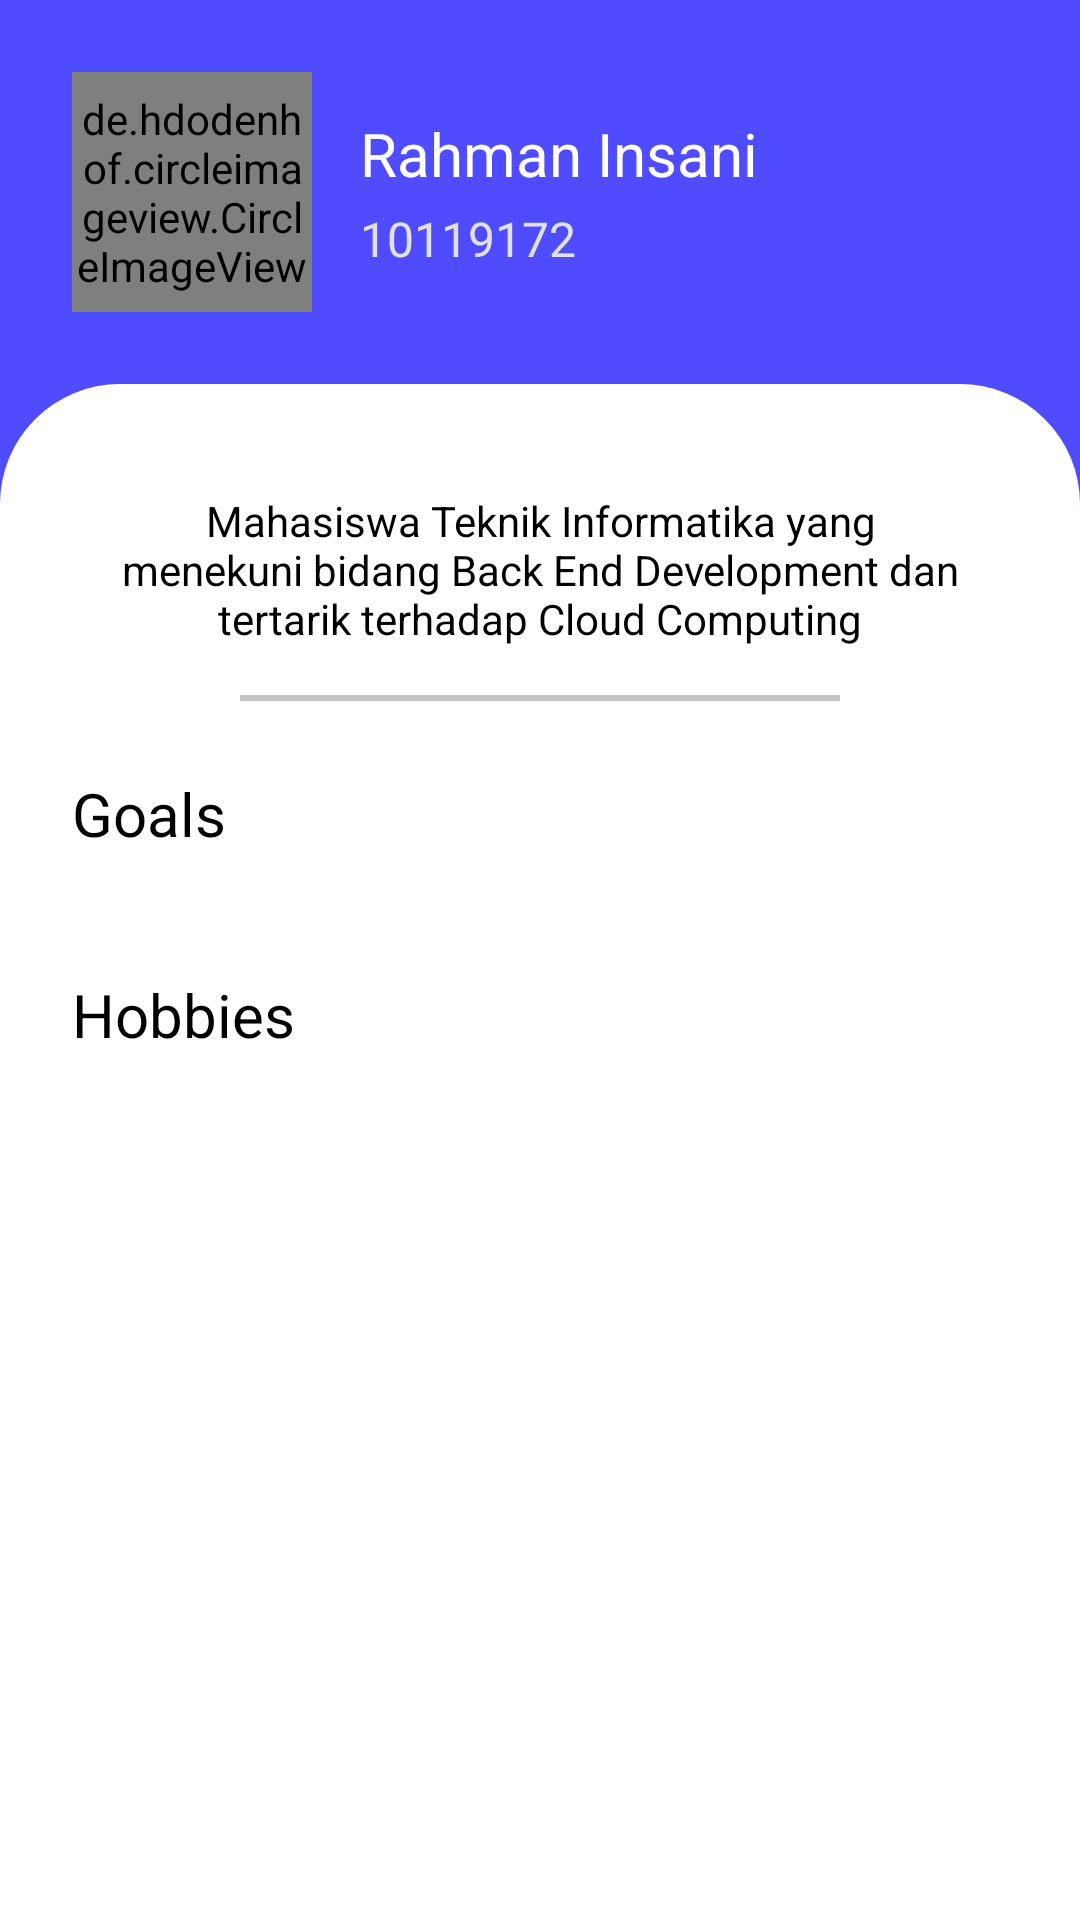

Produce the Android XML layout that renders to this screen, including the resource entries it uses.
<!-- AndroidManifest.xml: application theme Theme.10119172UTS -->
<!-- res/layout/fragment_home.xml -->
<?xml version="1.0" encoding="utf-8"?>
<RelativeLayout xmlns:android="http://schemas.android.com/apk/res/android"
    xmlns:tools="http://schemas.android.com/tools"
    android:layout_width="match_parent"
    android:layout_height="match_parent"
    tools:context=".fragment.HomeFragment"
    android:background="@color/colorBlue">

    <LinearLayout
        android:id="@+id/home_header"
        android:layout_width="match_parent"
        android:layout_height="wrap_content"
        android:layout_marginHorizontal="@dimen/dimen24"
        android:layout_marginVertical="@dimen/dimen24"
        android:layout_alignParentTop="true"
        android:orientation="horizontal">

        <de.hdodenhof.circleimageview.CircleImageView
            android:id="@+id/profile_image"
            android:layout_width="@dimen/dimen80"
            android:layout_height="@dimen/dimen80"
            android:src="@drawable/rahman_insani" />

        <LinearLayout
            android:layout_width="match_parent"
            android:layout_height="wrap_content"
            android:orientation="vertical"
            android:layout_gravity="center"
            android:layout_marginStart="@dimen/dimen16">

            <TextView
                android:id="@+id/user_name"
                android:layout_width="wrap_content"
                android:layout_height="wrap_content"
                android:text="@string/app_name"
                style="@style/TextNunitoBoldWhite20" />

            <TextView
                android:id="@+id/user_profession"
                android:layout_width="wrap_content"
                android:layout_height="wrap_content"
                android:text="@string/nim"
                android:layout_marginTop="@dimen/dimen4"
                style="@style/TextRubikRegularGray16" />

        </LinearLayout>

    </LinearLayout>

    <RelativeLayout
        android:id="@+id/home_body"
        android:layout_width="match_parent"
        android:layout_height="match_parent"
        android:layout_below="@+id/home_header"
        android:background="@drawable/home_body">

        <androidx.core.widget.NestedScrollView
            android:layout_width="match_parent"
            android:layout_height="match_parent">

            <RelativeLayout
                android:layout_width="match_parent"
                android:layout_height="wrap_content">

                <LinearLayout
                    android:id="@+id/about_me"
                    android:layout_width="match_parent"
                    android:layout_height="wrap_content"
                    android:layout_centerHorizontal="true"
                    android:layout_marginHorizontal="@dimen/dimen40"
                    android:layout_marginVertical="@dimen/dimen24"
                    android:orientation="vertical">

                    <TextView
                        android:id="@+id/about_me_body"
                        style="@style/TextRubikRegularBlack14"
                        android:layout_width="wrap_content"
                        android:layout_height="wrap_content"
                        android:layout_gravity="center"
                        android:layout_marginTop="@dimen/dimen12"
                        android:textAlignment="center"
                        android:text="@string/about_me_body" />

                    <View
                        android:layout_width="@dimen/dimen200"
                        android:layout_height="@dimen/dimen2"
                        android:layout_marginTop="@dimen/dimen16"
                        android:layout_gravity="center"
                        android:background="@color/colorGray" />

                </LinearLayout>

                <LinearLayout
                    android:id="@+id/my_goal"
                    android:layout_width="match_parent"
                    android:layout_height="wrap_content"
                    android:layout_centerHorizontal="true"
                    android:layout_marginHorizontal="@dimen/dimen24"
                    android:layout_below="@id/about_me"
                    android:orientation="vertical">

                    <TextView
                        style="@style/TextNunitoBoldBlack20"
                        android:layout_width="wrap_content"
                        android:layout_height="wrap_content"
                        android:text="@string/my_goal_header" />

                    <androidx.core.widget.NestedScrollView
                        android:layout_width="match_parent"
                        android:layout_height="wrap_content"
                        android:layout_marginTop="@dimen/dimen16"
                        android:scrollbars="none"
                        android:fillViewport="true">

                        <androidx.recyclerview.widget.RecyclerView
                            android:id="@+id/home_goals"
                            android:layout_width="match_parent"
                            android:layout_height="match_parent" />

                    </androidx.core.widget.NestedScrollView>

                </LinearLayout>

                <LinearLayout
                    android:id="@+id/my_hobby"
                    android:layout_width="match_parent"
                    android:layout_height="wrap_content"
                    android:layout_below="@id/my_goal"
                    android:layout_centerHorizontal="true"
                    android:layout_marginHorizontal="@dimen/dimen24"
                    android:layout_marginTop="@dimen/dimen24"
                    android:layout_marginBottom="@dimen/dimen80"
                    android:orientation="vertical">

                    <TextView
                        style="@style/TextNunitoBoldBlack20"
                        android:layout_width="wrap_content"
                        android:layout_height="wrap_content"
                        android:text="@string/my_hobby_header" />

                    <androidx.core.widget.NestedScrollView
                        android:layout_width="match_parent"
                        android:layout_height="wrap_content"
                        android:layout_marginTop="@dimen/dimen16"
                        android:fillViewport="true"
                        android:scrollbars="none">

                        <androidx.recyclerview.widget.RecyclerView
                            android:id="@+id/home_hobbies"
                            android:layout_width="match_parent"
                            android:layout_height="match_parent" />

                    </androidx.core.widget.NestedScrollView>

                </LinearLayout>

            </RelativeLayout>

        </androidx.core.widget.NestedScrollView>

    </RelativeLayout>

</RelativeLayout>
<!-- resources referenced by this layout -->
<resources>
  <color name="colorBlue">#4F4CFF</color>
  <color name="colorGray">#C4C4C4</color>
  <dimen name="dimen12">12dp</dimen>
  <dimen name="dimen16">16dp</dimen>
  <dimen name="dimen2">2dp</dimen>
  <dimen name="dimen200">200dp</dimen>
  <dimen name="dimen24">24dp</dimen>
  <dimen name="dimen4">4dp</dimen>
  <dimen name="dimen40">40dp</dimen>
  <dimen name="dimen80">80dp</dimen>
  <!-- drawable home_body (drawable) -->
  <?xml version="1.0" encoding="utf-8"?>
  <shape xmlns:android="http://schemas.android.com/apk/res/android" android:shape="rectangle">
      <solid android:color="@color/white" />
      <corners
          android:topLeftRadius="@dimen/dimen40"
          android:topRightRadius="@dimen/dimen40" />
  </shape>
  <string name="about_me_body">Mahasiswa Teknik Informatika yang menekuni bidang Back End Development dan tertarik terhadap Cloud Computing</string>
  <string name="app_name">Rahman Insani</string>
  <string name="my_goal_header">Goals</string>
  <string name="my_hobby_header">Hobbies</string>
  <string name="nim">10119172</string>
  <style name="TextNunitoBoldBlack20" parent="NunitoBold">
          <item name="android:textSize">@dimen/font20</item>
          <item name="android:textColor">@color/black</item>
      </style>
  <style name="TextNunitoBoldWhite20" parent="NunitoBold">
          <item name="android:textSize">@dimen/font20</item>
          <item name="android:textColor">@color/white</item>
      </style>
  <style name="TextRubikRegularBlack14" parent="RubikRegular">
          <item name="android:textSize">@dimen/font14</item>
          <item name="android:textColor">@color/black</item>
      </style>
  <style name="TextRubikRegularGray16" parent="RubikRegular">
          <item name="android:textSize">@dimen/font16</item>
          <item name="android:textColor">#E1E1E1</item>
      </style>
  <style name="Theme.10119172UTS" parent="Theme.AppCompat.DayNight.NoActionBar">
          
          <item name="colorPrimary">@color/purple_500</item>
          <item name="colorPrimaryVariant">@color/purple_700</item>
          <item name="colorOnPrimary">@color/white</item>
          
          <item name="colorSecondary">@color/teal_200</item>
          <item name="colorSecondaryVariant">@color/teal_700</item>
          <item name="colorOnSecondary">@color/black</item>
          
          <item name="android:statusBarColor" tools:targetApi="l">?attr/colorPrimaryVariant</item>
          
      </style>
  <color name="white">#FFFFFFFF</color>
  <style name="NunitoBold" parent="TextAppearance.AppCompat">
          <item name="fontFamily">@font/nunito_bold</item>
      </style>
  <dimen name="font20">20sp</dimen>
  <color name="black">#FF000000</color>
  <style name="RubikRegular" parent="TextAppearance.AppCompat">
          <item name="fontFamily">@font/rubik_regular</item>
      </style>
  <dimen name="font14">14sp</dimen>
  <dimen name="font16">16sp</dimen>
  <color name="purple_500">#FF6200EE</color>
  <color name="purple_700">#FF3700B3</color>
  <color name="teal_200">#FF03DAC5</color>
  <color name="teal_700">#FF018786</color>
</resources>
